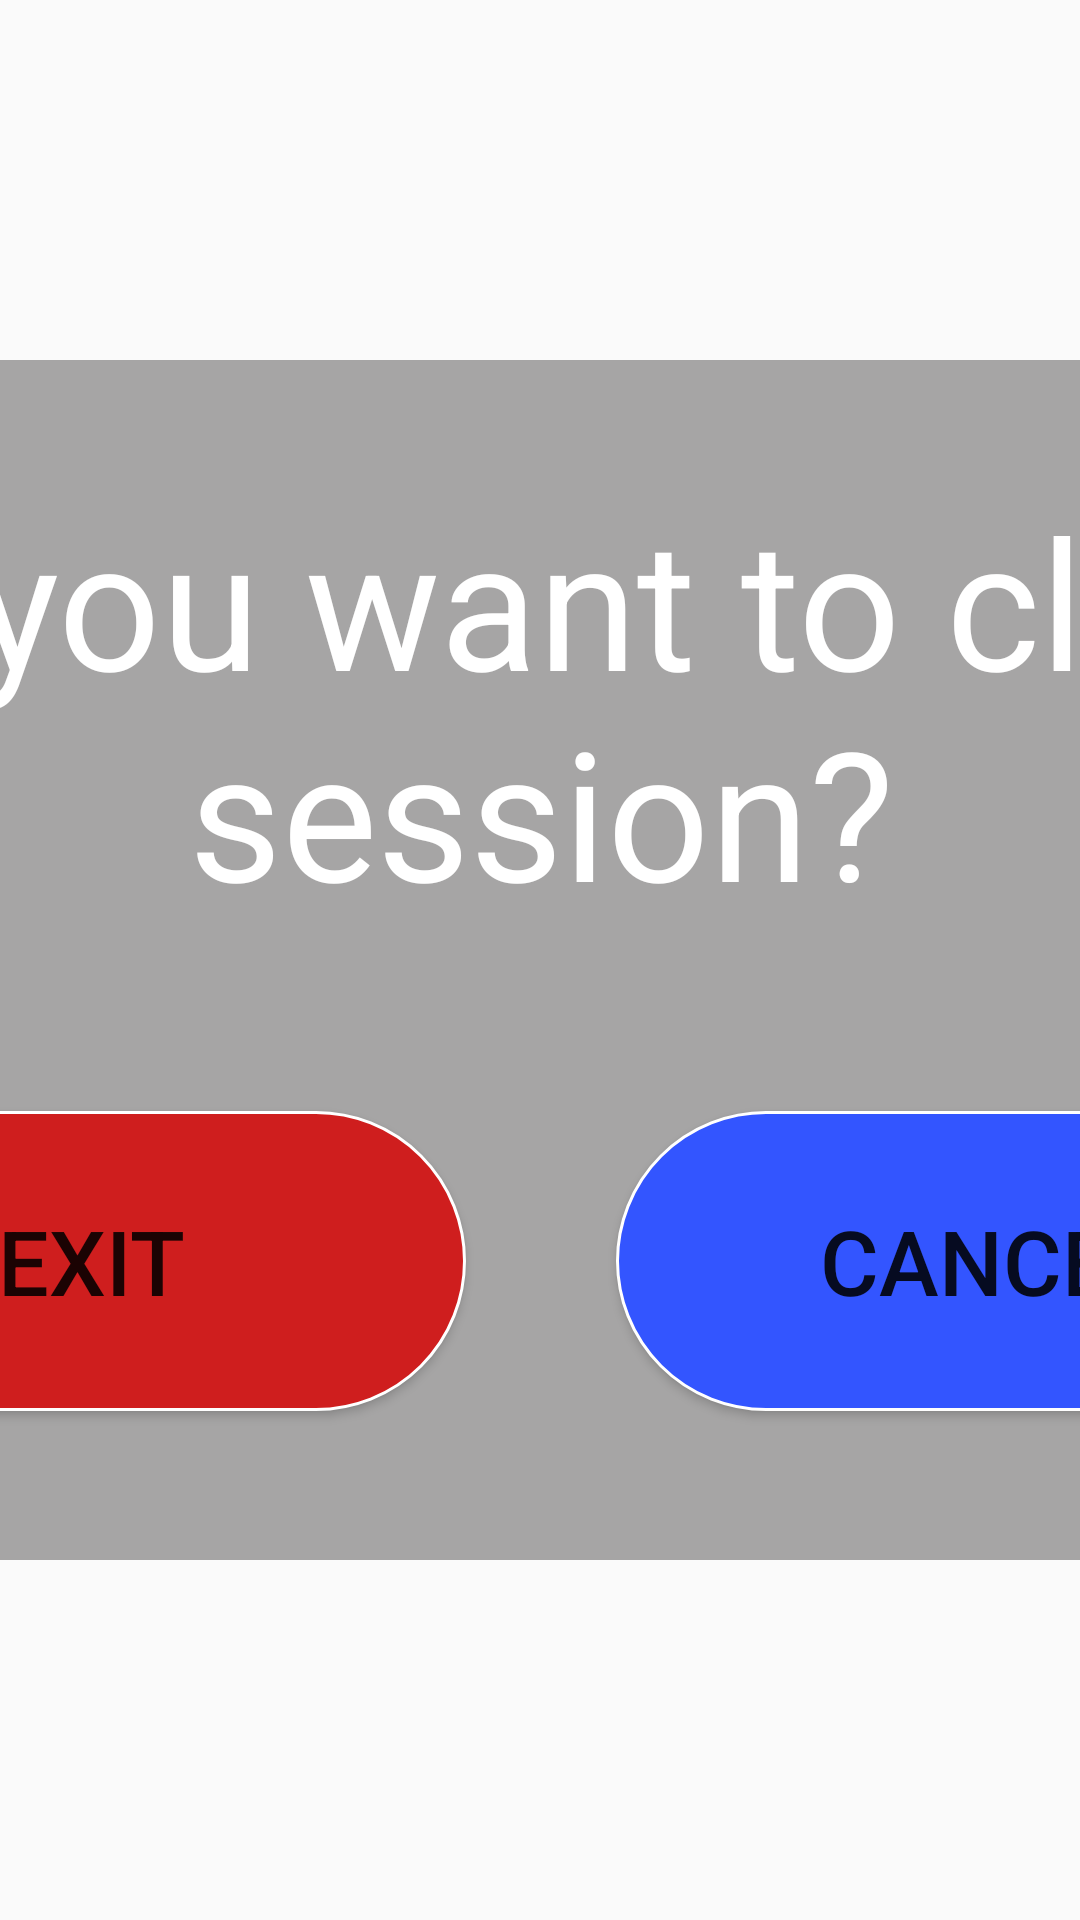

Layout XML and referenced resources for this Android screen:
<!-- AndroidManifest.xml: application theme Theme.KioskoSnacks -->
<!-- res/layout/layout_exit.xml -->
<?xml version="1.0" encoding="utf-8"?>
<androidx.constraintlayout.widget.ConstraintLayout xmlns:android="http://schemas.android.com/apk/res/android"
    xmlns:app="http://schemas.android.com/apk/res-auto"
    android:layout_width="match_parent"
    android:layout_height="match_parent">

    <LinearLayout
        android:layout_width="700dp"
        android:layout_height="400dp"
        android:background="@color/backgroundBlack"
        android:orientation="vertical"
        app:layout_constraintBottom_toBottomOf="parent"
        app:layout_constraintEnd_toEndOf="parent"
        app:layout_constraintStart_toStartOf="parent"
        app:layout_constraintTop_toTopOf="parent">

        <TextView
            android:layout_width="wrap_content"
            android:layout_height="wrap_content"
            android:layout_marginLeft="20dp"
            android:layout_marginTop="40dp"
            android:layout_marginRight="20dp"
            android:gravity="center"
            android:text="Do you want to close session?"
            android:textColor="@color/white"
            android:textSize="@dimen/textAlert" />

        <LinearLayout
            android:layout_width="match_parent"
            android:layout_height="wrap_content"
            android:layout_marginTop="50dp"
            android:gravity="center">

            <Button
                android:id="@+id/btnExitDialog"
                android:layout_width="250dp"
                android:layout_height="100dp"
                android:layout_marginTop="10dp"
                android:layout_marginRight="50dp"
                android:layout_marginBottom="10dp"
                android:background="@drawable/button_red"
                android:text="Exit"
                android:textSize="@dimen/textButton" />

            <Button
                android:id="@+id/btnCancelAdminDialog"
                android:layout_width="250dp"
                android:layout_height="100dp"
                android:layout_marginTop="10dp"
                android:layout_marginBottom="10dp"
                android:background="@drawable/boton_redondo"
                android:text="Cancel"
                android:textSize="@dimen/textButton" />

        </LinearLayout>
    </LinearLayout>
</androidx.constraintlayout.widget.ConstraintLayout>
<!-- resources referenced by this layout -->
<resources>
  <color name="backgroundBlack">#A6A5A5</color>
  <color name="white">#FFFFFFFF</color>
  <dimen name="textAlert">60sp</dimen>
  <dimen name="textButton">30sp</dimen>
  <!-- drawable boton_redondo (drawable) -->
  <?xml version="1.0" encoding="utf-8"?>
  <shape xmlns:android="http://schemas.android.com/apk/res/android">
      
      <corners android:radius="150dp" />
      
      <solid android:color="@color/SEND_DATA_COLOR" />
      
      <stroke
          android:width="1dip"
          android:color="@android:color/white" />
  </shape>
  <!-- drawable button_red (drawable) -->
  <?xml version="1.0" encoding="utf-8"?>
  <shape xmlns:android="http://schemas.android.com/apk/res/android">
      
      <corners android:radius="150dp" />
      
      <solid android:color="@color/red" />
      
      <stroke
          android:width="1dip"
          android:color="@android:color/white" />
  </shape>
  <style name="Theme.KioskoSnacks" parent="Theme.AppCompat.Light.NoActionBar">
          
          <item name="colorPrimary">@color/purple_500</item>
          <item name="colorPrimaryVariant">@color/purple_700</item>
          <item name="colorOnPrimary">@color/white</item>
          
          <item name="colorSecondary">@color/teal_200</item>
          <item name="colorSecondaryVariant">@color/teal_700</item>
          <item name="colorOnSecondary">@color/black</item>
          
          <item name="android:statusBarColor">?attr/colorPrimaryVariant</item>
          
      </style>
  <color name="SEND_DATA_COLOR">#3355FF</color>
  <color name="red">#CF1E1E</color>
  <color name="purple_500">#FF6200EE</color>
  <color name="purple_700">#FF3700B3</color>
  <color name="teal_200">#FF03DAC5</color>
  <color name="teal_700">#FF018786</color>
  <color name="black">#FF000000</color>
</resources>
